The GitHub repository CodeFreak2186/deeptech2026-Quadbits contains a labelled image folder "main" with 7 categories: bridge defect, clean - no defect, etch defect, open circuit defect, particle contamination, scratch defect, thermal defect. Examples follow, each with its label.

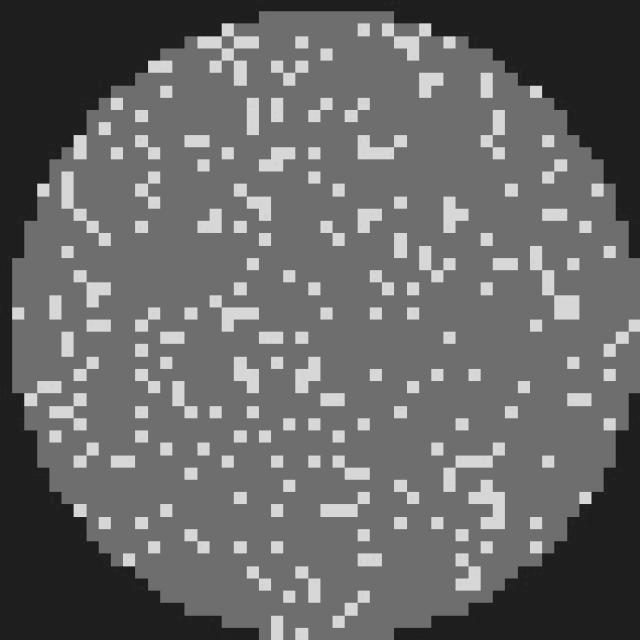
Label: clean - no defect

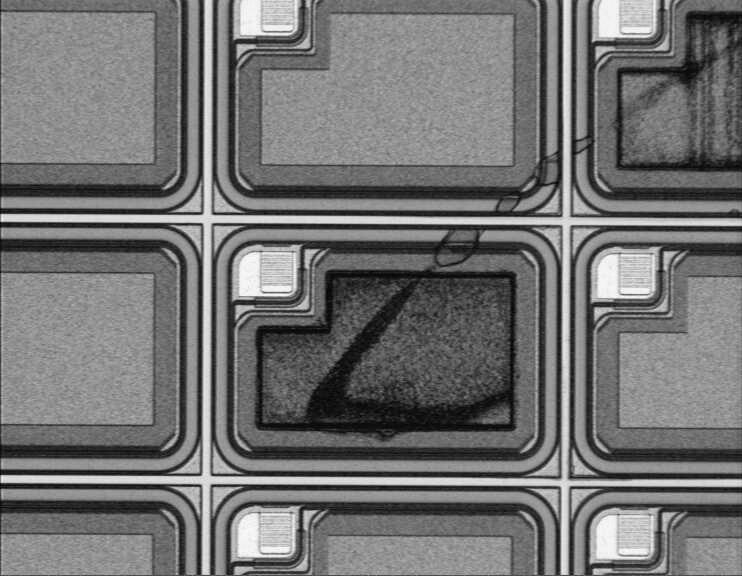
Label: thermal defect

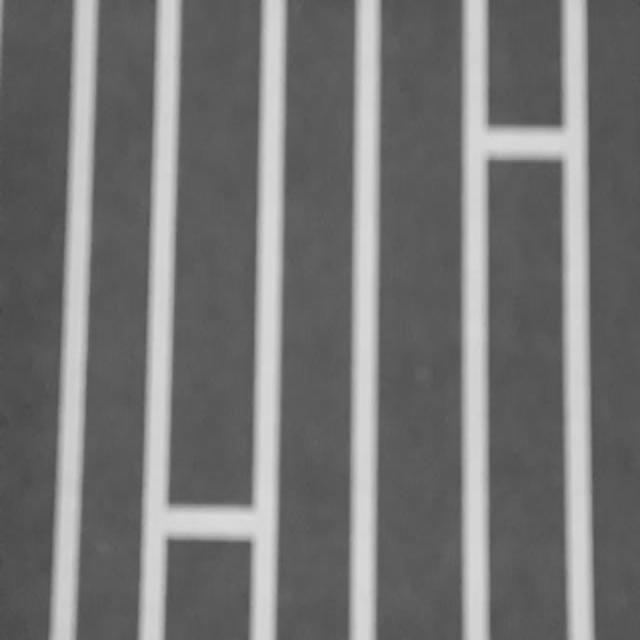
Label: bridge defect

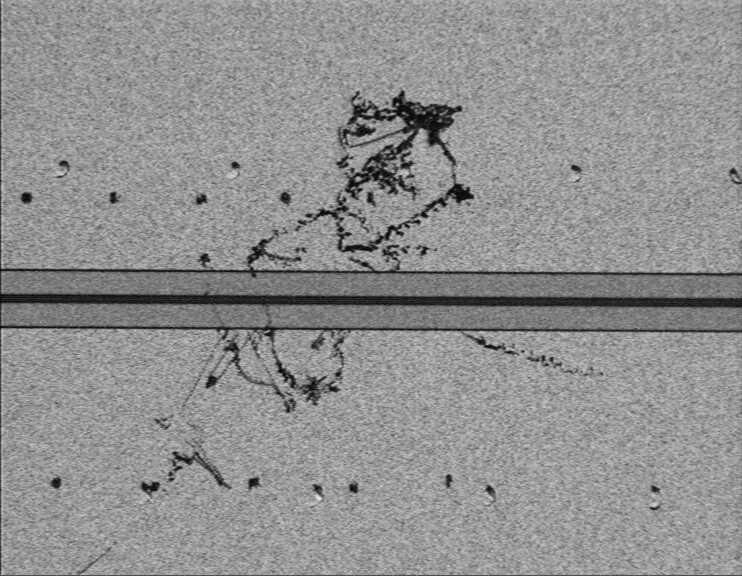
Label: scratch defect

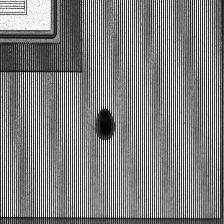
Label: particle contamination

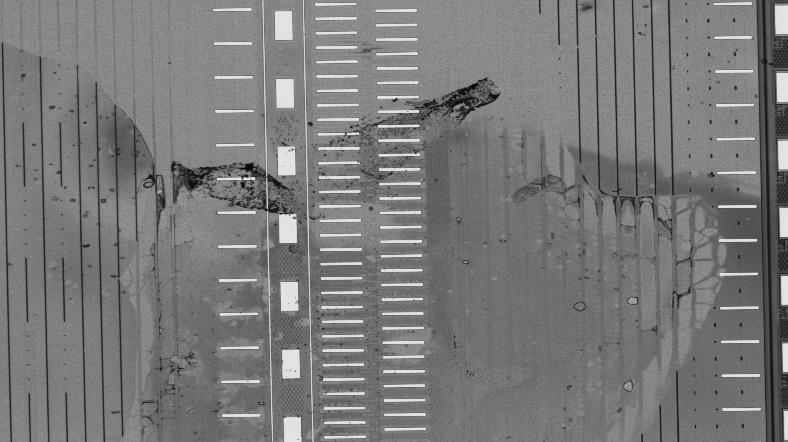
Label: etch defect
